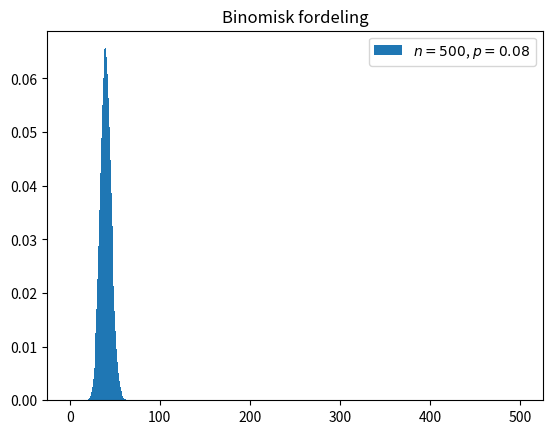

Generate this figure with matplotlib:
# Dette programmet finner sannsynlighet og kummulativ sannsynlighet ved
# binomisk fordeling og tegner histogram med sannsynlighetfordelingen
# Kummulativ SSH brukes til å finne P(X <= k)
from scipy.stats import binom
import matplotlib.pyplot as plt
import numpy as np
n = 500
p = 0.08
# np.linspace(0, 5, 6) gir oss en liste med 6 elementer. Det første elementet
# er 0, det siste elementet er 5. Altså blir lista [0, 1, 2, 3, 4, 5]
x_verdier = np.linspace(0,n,n+1)
# 11*[0] gir en liste med 11 nuller. Kommandoen under gir en liste med like mange
# nuller som vi har x-verdier
y_verdier = (n+1)*[0]

y_kummulativ = (n+1)*[0]

sum = 0
for i in range(n+1):

    P = binom.pmf(i,n,p)                # finner SSH for P(X=i) ved binomial-
                                        # fordeling
    if i >= 35:
        sum += P

    y_verdier[i] = P                    # endrer element nr i i lista y_verdier
                                        # til den beregnede SSH
    if i == 0:
        y_kummulativ[i] = P
    else:                               # tar forrige kummulative verdi og legger
                                        # til sannsynligheten P(X = i)
        y_kummulativ[i] = y_kummulativ[i-1] + P

    print(f"P(X = {i:2d}) = {P:.3f} | P(X <= {i:2d}) = {y_kummulativ[i]:.3f}")
                                        # printer i (:2d gjør at vi tar opp
                                        # plassen til 2 siffer slik at utskriften
                                        # blir penere). {P:.3f} skriver ut SSH
                                        # med 3 desimaler.
# matplotlib.pyplot.bar(x, y) gir et stolpediagram hvor x er en liste
# med x-verdiene til stolpene og y er en liste ned y-verdiene til stolpene
# width=1 er en innstilling som gjør at stolpene blir stående inntil hverandre.
plt.bar(x_verdier, y_verdier, width=1)
plt.title("Binomisk fordeling")
plt.legend(['$n = 500$, $p=0.08$'])
plt.show()
print(f"P(X >= 35) = {sum:.3f}")
